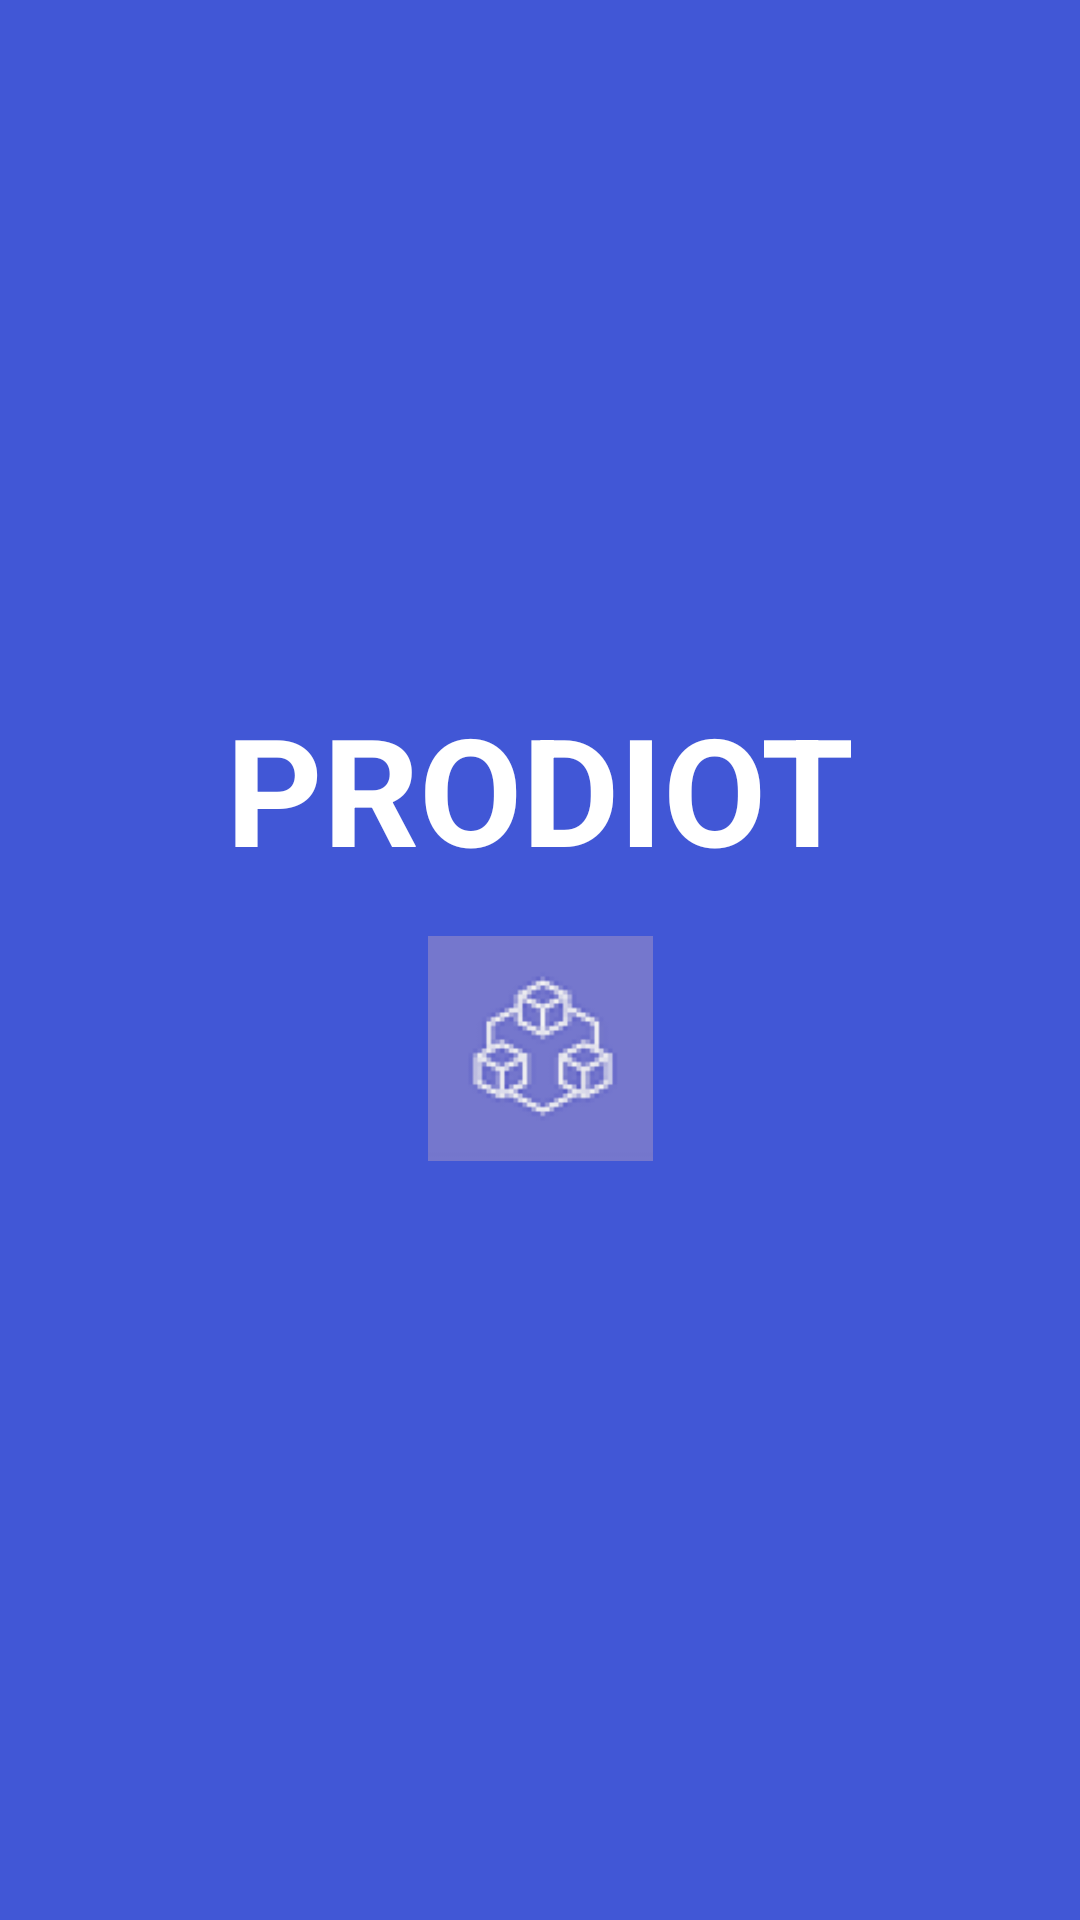

Android layout source for this screen:
<!-- AndroidManifest.xml: application theme Theme.Login -->
<!-- res/layout/activity_splash.xml -->
<?xml version="1.0" encoding="utf-8"?>
<androidx.constraintlayout.widget.ConstraintLayout xmlns:android="http://schemas.android.com/apk/res/android"
    android:layout_width="match_parent"
    android:layout_height="match_parent"
    xmlns:app="http://schemas.android.com/apk/res-auto"
    android:background="@color/deepblue">

    <TextView
        android:id="@+id/textView"
        android:layout_width="wrap_content"
        android:layout_height="wrap_content"
        android:text="PRODIOT"
        android:textStyle="bold"
        android:textSize="50dp"
        android:textColor="#FFFFFF"
        android:elevation="8dp"
        app:layout_constraintTop_toTopOf="parent"
        app:layout_constraintStart_toStartOf="parent"
        app:layout_constraintEnd_toEndOf="parent"
        app:layout_constraintBottom_toBottomOf="parent"
        app:layout_constraintVertical_bias="0.4"/>

    <ImageView
        android:id="@+id/imageView"
        android:layout_width="75dp"
        android:layout_height="75dp"
        android:src="@drawable/prodiot_icon_large"
        android:elevation="8dp"
        android:layout_marginTop="16dp"
        app:layout_constraintTop_toBottomOf="@id/textView"
        app:layout_constraintStart_toStartOf="parent"
        app:layout_constraintEnd_toEndOf="parent" />

</androidx.constraintlayout.widget.ConstraintLayout>
<!-- resources referenced by this layout -->
<resources>
  <color name="deepblue">#4157D6</color>
  <!-- drawable prodiot_icon_large: png bitmap (drawable, 3082 bytes) -->
  <style name="Theme.Login" parent="Theme.AppCompat.Light.NoActionBar">
          
  
          <item name="colorPrimary">@color/deepblue</item>
          <item name="colorPrimaryVariant">@color/purple_500</item>
          <item name="colorOnPrimary">@color/black</item>
          
          <item name="colorSecondary">@color/teal_200</item>
          <item name="colorSecondaryVariant">@color/teal_700</item>
          <item name="colorOnSecondary">@color/black</item>
          
          <item name="android:statusBarColor">?attr/colorPrimaryVariant</item>
          
      </style>
  <color name="purple_500">#FF6200EE</color>
  <color name="black">#FF000000</color>
  <color name="teal_200">#FF03DAC5</color>
  <color name="teal_700">#FF018786</color>
</resources>
